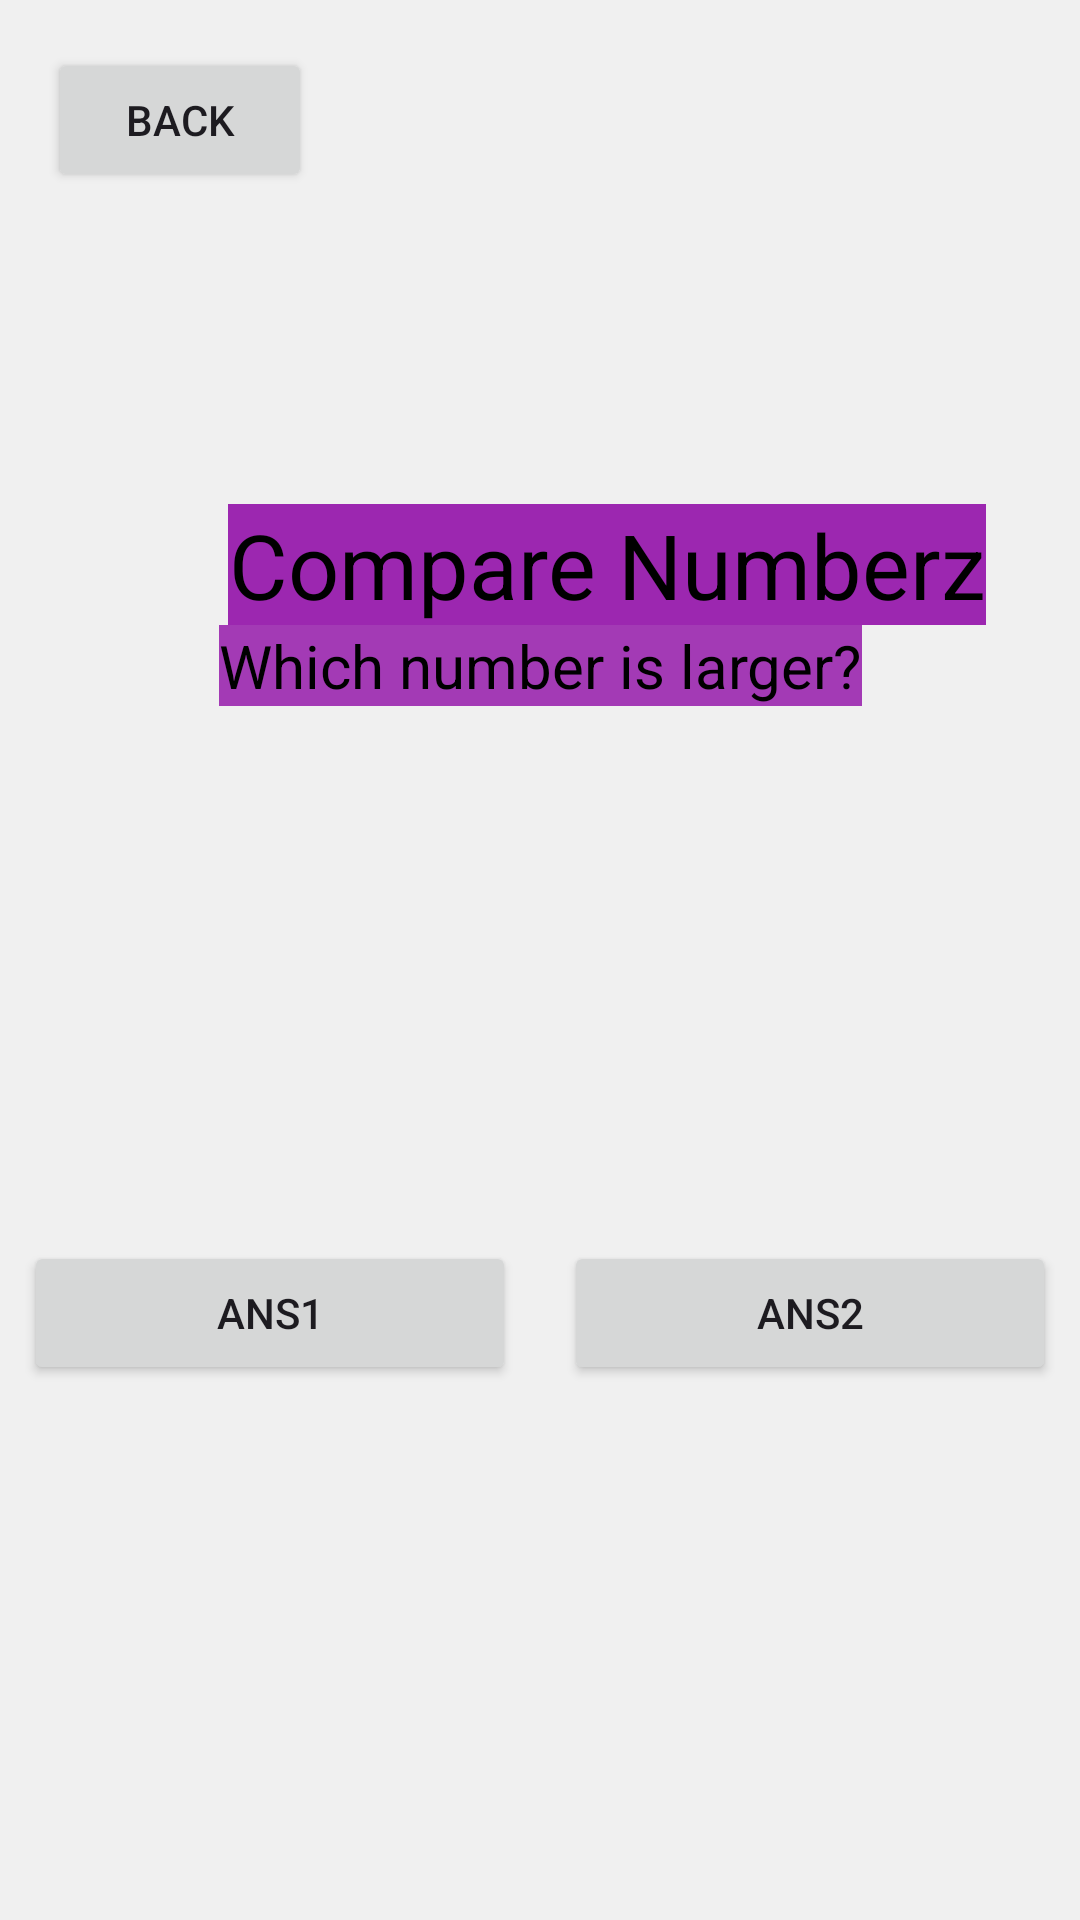

Write the Android layout XML for this screen, with the resource values it uses.
<!-- AndroidManifest.xml: application theme Theme.IndividualAssignment -->
<!-- res/layout/activity_compare.xml -->
<?xml version="1.0" encoding="utf-8"?>
<androidx.constraintlayout.widget.ConstraintLayout xmlns:android="http://schemas.android.com/apk/res/android"
    xmlns:app="http://schemas.android.com/apk/res-auto"
    xmlns:tools="http://schemas.android.com/tools"
    android:layout_width="match_parent"
    android:layout_height="match_parent"
    android:background="#F0F0F0"
    tools:context=".Compare">

    <ImageView
        android:id="@+id/imageView"
        android:layout_width="0dp"
        android:layout_height="0dp"
        android:foreground="@drawable/_88780c8c378deb14bb30833df086f08"
        app:layout_constraintBottom_toBottomOf="parent"
        app:layout_constraintEnd_toEndOf="parent"
        app:layout_constraintHorizontal_bias="0.0"
        app:layout_constraintStart_toStartOf="parent"
        app:layout_constraintTop_toTopOf="parent"
        app:layout_constraintVertical_bias="0.0" />

    <TextView
        android:id="@+id/CompareNumberz"
        android:layout_width="wrap_content"
        android:layout_height="wrap_content"
        android:layout_marginStart="76dp"
        android:layout_marginTop="168dp"
        android:background="#9C27B0"
        android:text="@string/compare_numberz"
        android:textAlignment="center"
        android:textColor="#000000"
        android:textSize="30sp"
        app:layout_constraintStart_toStartOf="parent"
        app:layout_constraintTop_toTopOf="parent" />

    <TextView
        android:id="@+id/QuestionText"
        android:layout_width="wrap_content"
        android:layout_height="wrap_content"
        android:background="#E69C27B0"
        android:text="@string/which_number_is_larger"
        android:textAlignment="center"
        android:textSize="20sp"
        android:textColor="#000000"
        app:layout_constraintEnd_toEndOf="parent"
        app:layout_constraintStart_toStartOf="parent"
        app:layout_constraintTop_toBottomOf="@+id/CompareNumberz" />

    <Button
        android:id="@+id/backBt"
        android:layout_width="wrap_content"
        android:layout_height="wrap_content"
        android:layout_marginStart="16dp"
        android:layout_marginTop="16dp"
        android:text="@string/back"
        app:icon="@android:drawable/ic_menu_revert"
        app:layout_constraintStart_toStartOf="parent"
        app:layout_constraintTop_toTopOf="parent" />

    <LinearLayout
        android:id="@+id/linearLayout2"
        android:layout_width="match_parent"
        android:layout_height="wrap_content"
        android:orientation="horizontal"
        app:layout_constraintBottom_toBottomOf="parent"
        app:layout_constraintEnd_toEndOf="parent"
        app:layout_constraintStart_toStartOf="parent"
        app:layout_constraintTop_toBottomOf="@+id/QuestionText">

        <Button
            android:id="@+id/ansbt1"
            android:layout_width="0dp"
            android:layout_height="wrap_content"
            android:layout_marginStart="8dp"
            android:layout_marginEnd="8dp"
            android:layout_weight="1"
            android:text="@string/ans1" />

        <Button
            android:id="@+id/ansbt2"
            android:layout_width="0dp"
            android:layout_height="wrap_content"
            android:layout_marginStart="8dp"
            android:layout_marginEnd="8dp"
            android:layout_weight="1"
            android:text="@string/ans2" />

    </LinearLayout>

</androidx.constraintlayout.widget.ConstraintLayout>
<!-- resources referenced by this layout -->
<resources>
  <string name="ans1">ans1</string>
  <string name="ans2">ans2</string>
  <string name="back">Back</string>
  <string name="compare_numberz">Compare Numberz</string>
  <string name="which_number_is_larger">Which number is larger?</string>
  <style name="Theme.IndividualAssignment" parent="Base.Theme.IndividualAssignment" />
  <style name="Base.Theme.IndividualAssignment" parent="Theme.Material3.DayNight.NoActionBar">
          
          <item name="colorPrimary">@color/primaryColor</item>
          <item name="colorPrimaryVariant">@color/primaryVariantColor</item>
          <item name="colorSecondary">@color/secondaryColor</item>
          <item name="colorOnPrimary">@color/onPrimaryColor</item>
          <item name="colorOnSecondary">@color/onSecondaryColor</item>
          
          
      </style>
  <color name="primaryColor">#6200EE</color>
  <color name="primaryVariantColor">#3700B3</color>
  <color name="secondaryColor">#03DAC6</color>
  <color name="onPrimaryColor">#FFFFFF</color>
  <color name="onSecondaryColor">#000000</color>
</resources>
